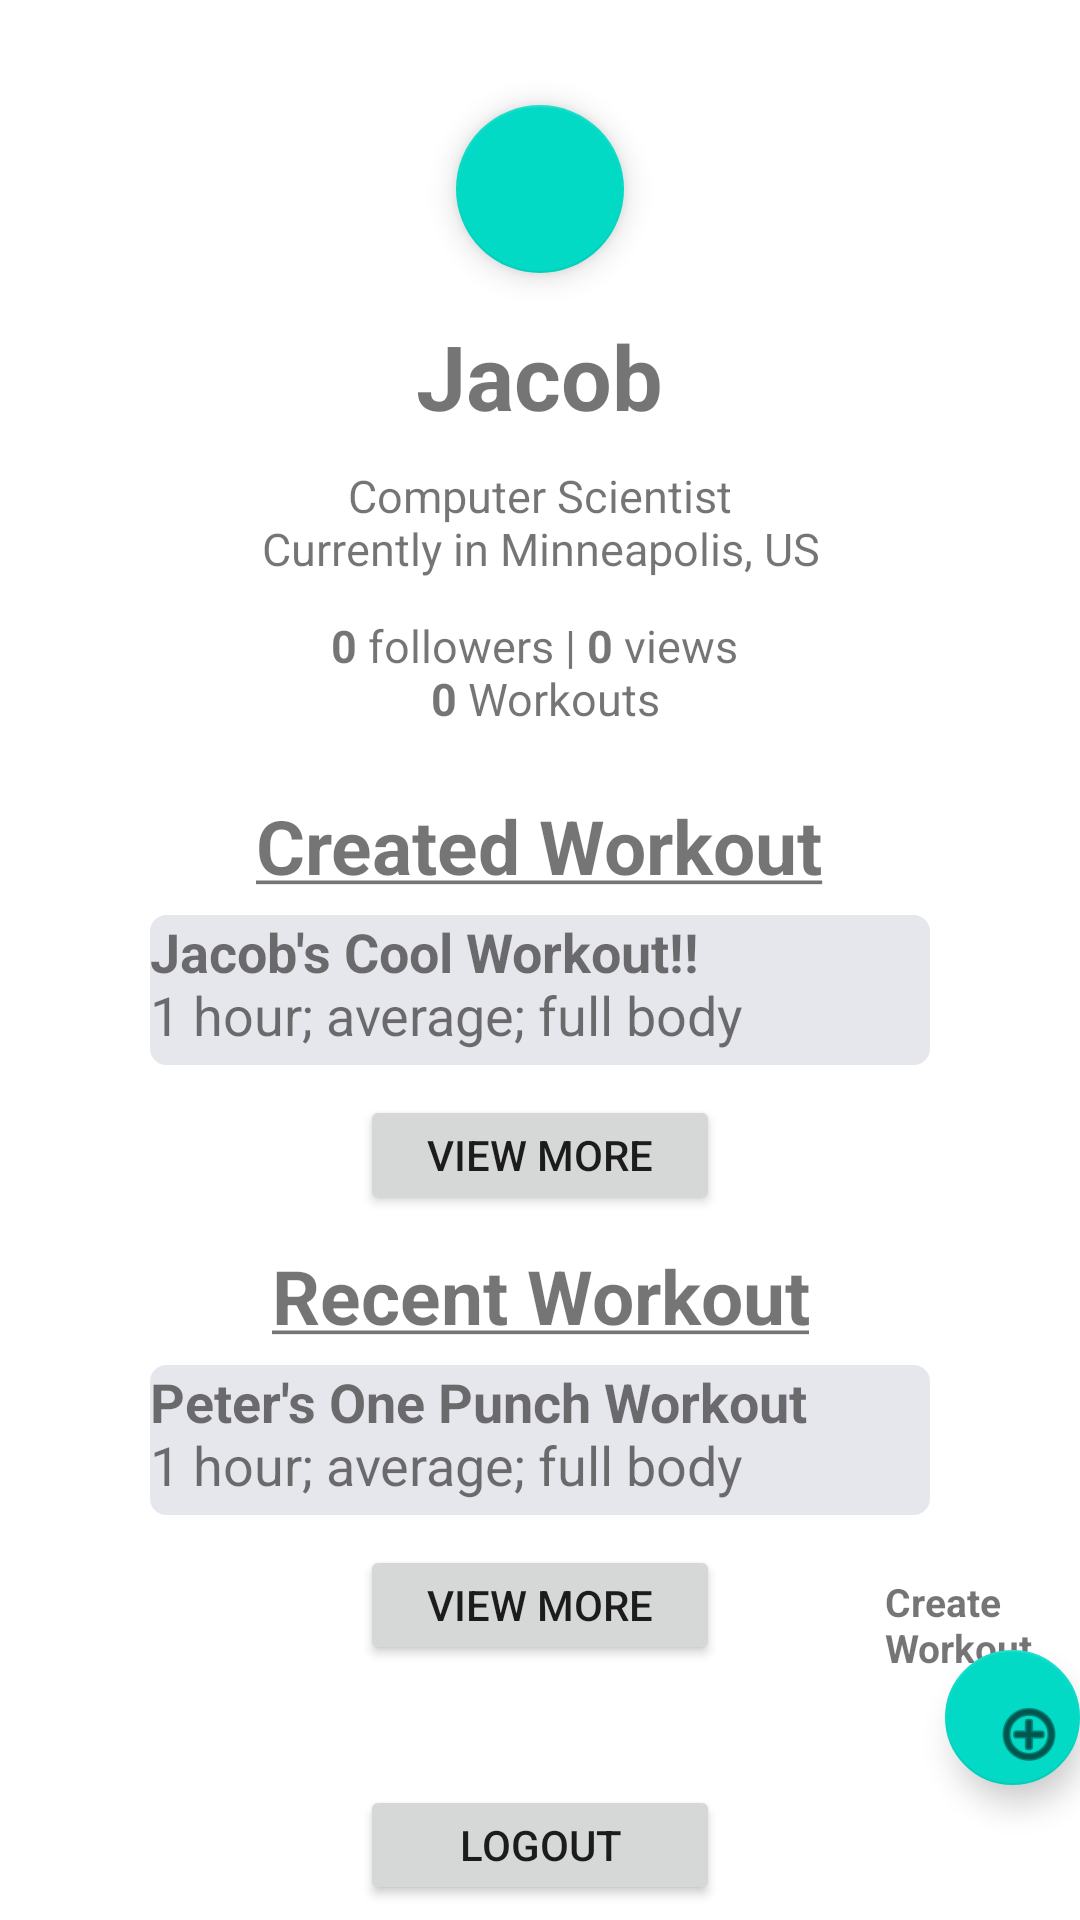

Produce the Android XML layout that renders to this screen, including the resource entries it uses.
<!-- AndroidManifest.xml: application theme Theme.CSCI5115GroundApp.NoActionBar -->
<!-- res/layout/fragment_user_profile.xml -->
<?xml version="1.0" encoding="utf-8"?>
<RelativeLayout xmlns:android="http://schemas.android.com/apk/res/android"
    xmlns:app="http://schemas.android.com/apk/res-auto"
    android:layout_width="match_parent"
    android:layout_height="match_parent"
    android:background="@android:color/white">

    <TextView
        android:id="@+id/profile_name"
        android:layout_width="wrap_content"
        android:layout_height="wrap_content"
        android:layout_marginTop="105dp"
        android:layout_centerHorizontal="true"
        android:text="@string/jacob_text"
        android:textSize="30sp" />

    <com.google.android.material.floatingactionbutton.FloatingActionButton
        android:layout_width="wrap_content"
        android:layout_height="wrap_content"
        android:layout_centerHorizontal="true"
        android:layout_marginTop="35dp"
        app:srcCompat="@drawable/ic_profile" />

    <TextView
        android:layout_width="wrap_content"
        android:layout_height="wrap_content"
        android:layout_centerHorizontal="true"
        android:layout_marginTop="155dp"
        android:text="@string/jacob_description_text"
        android:textAlignment="center"
        android:textSize="15sp" />

    <TextView
        android:layout_width="wrap_content"
        android:layout_height="wrap_content"
        android:layout_centerHorizontal="true"
        android:layout_marginTop="205dp"
        android:text="@string/user_follower_text"
        android:textAlignment="center"
        android:textSize="15sp" />

    <TextView
        android:layout_width="wrap_content"
        android:layout_height="wrap_content"
        android:layout_centerHorizontal="true"
        android:layout_marginTop="265dp"
        android:text="@string/created_workout_string"
        android:textAlignment="center"
        android:textSize="25sp" />

    <TextView
        android:layout_width="wrap_content"
        android:layout_height="wrap_content"
        android:layout_centerHorizontal="true"
        android:layout_marginTop="415dp"
        android:text="@string/recent_workout_string"
        android:textAlignment="center"
        android:textSize="25sp" />

    <TextView
        android:id="@+id/user_profile_created_workout"
        android:layout_width="260dp"
        android:layout_height="50dp"
        android:layout_centerHorizontal="true"
        android:layout_marginTop="305dp"
        android:background="@drawable/rectange_gray"
        android:text="@string/jacob_workout_text"
        android:textSize="18sp" />

    <TextView
        android:id="@+id/user_profile_recent_workout"
        android:layout_width="260dp"
        android:layout_height="50dp"
        android:layout_centerHorizontal="true"
        android:layout_marginTop="455dp"
        android:background="@drawable/rectange_gray"
        android:text="@string/peter_workout_text"
        android:textSize="18sp" />

    <Button
        android:id="@+id/user_profile_created_workout_view_more"
        android:layout_width="120dp"
        android:layout_height="40dp"
        android:layout_centerHorizontal="true"
        android:layout_marginTop="365dp"
        android:text="@string/view_more_button_string" />

    <Button
        android:id="@+id/user_profile_recent_workout_view_more"
        android:layout_width="120dp"
        android:layout_height="40dp"
        android:layout_centerHorizontal="true"
        android:layout_marginTop="515dp"
        android:text="@string/view_more_button_string" />

    <com.google.android.material.floatingactionbutton.FloatingActionButton
        android:id="@+id/user_profile_add_workout"
        android:layout_width="100dp"
        android:layout_height="1000dp"
        android:layout_marginLeft="315dp"
        android:layout_marginTop="550dp"
        android:clickable="true"
        app:srcCompat="@android:drawable/ic_menu_add" />

    <TextView
        android:layout_width="wrap_content"
        android:layout_height="wrap_content"
        android:layout_marginLeft="295dp"
        android:layout_marginTop="525dp"
        android:text="@string/create_workout_string"
        android:textSize="13sp" />

    <Button
        android:id="@+id/user_profile_logout"
        android:layout_width="120dp"
        android:layout_height="40dp"
        android:layout_centerHorizontal="true"
        android:layout_marginTop="595dp"
        android:text="@string/logout_button_string" />


</RelativeLayout>
<!-- resources referenced by this layout -->
<resources>
  <!-- drawable rectange_gray (drawable) -->
  <?xml version="1.0" encoding="utf-8"?>
  <shape xmlns:android="http://schemas.android.com/apk/res/android"
      android:shape="rectangle">
  
      
      <solid
          android:color="@color/gray">
      </solid>
  
      
      <stroke
          android:width="1dp"
          android:color="@color/gray" >
      </stroke>
  
      
      <corners
          android:radius="5dp"   >
      </corners>
  
  </shape>
  <string name="create_workout_string"><b>Create Workout</b></string>
  <string name="created_workout_string"><b><u>Created Workout</u></b></string>
  <string name="jacob_description_text">Computer Scientist\nCurrently in Minneapolis, US</string>
  <string name="jacob_text"><b>Jacob</b></string>
  <string name="jacob_workout_text"><b>Jacob\'s Cool Workout!!</b>\n1 hour; average; full body</string>
  <string name="logout_button_string">Logout</string>
  <string name="peter_workout_text"><b>Peter\'s One Punch Workout</b>\n1 hour; average; full body</string>
  <string name="recent_workout_string"><b><u>Recent Workout</u></b></string>
  <string name="user_follower_text"><b>0</b> followers | <b>0</b> views \n <b>0</b> Workouts</string>
  <string name="view_more_button_string">View More</string>
  <style name="Theme.CSCI5115GroundApp.NoActionBar">
          <item name="windowActionBar">false</item>
          <item name="windowNoTitle">true</item>
          <item name="android:statusBarColor">@android:color/transparent</item>
      </style>
  <color name="gray">#E6E6ED</color>
</resources>
